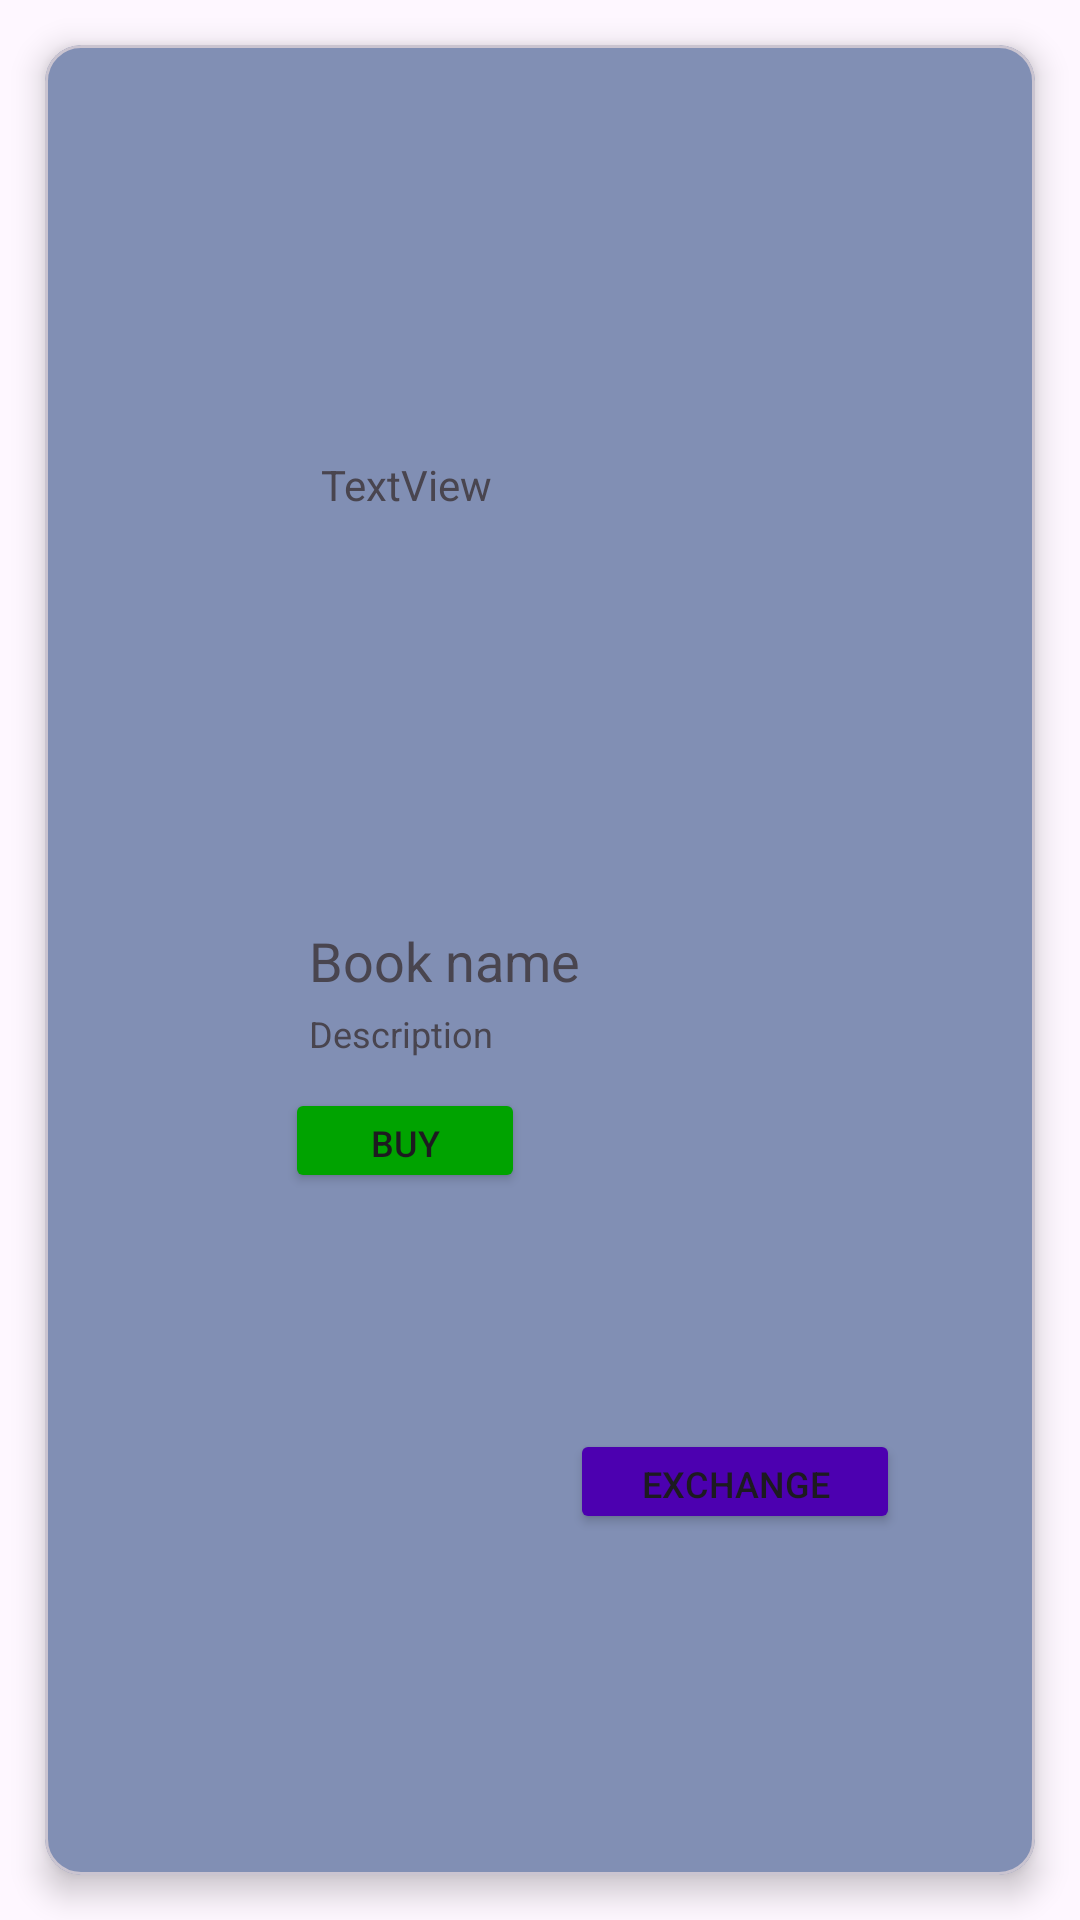

Reconstruct the res/layout file that produces this screen, plus the resources it refers to.
<!-- AndroidManifest.xml: application theme Theme.Scriptify -->
<!-- res/layout/books_of_users_item.xml -->
<?xml version="1.0" encoding="utf-8"?>
<LinearLayout xmlns:android="http://schemas.android.com/apk/res/android"
    xmlns:app="http://schemas.android.com/apk/res-auto"
    xmlns:tools="http://schemas.android.com/tools"
    android:layout_width="match_parent"
    android:layout_height="wrap_content">
    <com.google.android.material.card.MaterialCardView
        android:layout_width="match_parent"
        android:layout_height="match_parent"
        android:layout_margin="15dp"
        android:backgroundTint="@color/mid_light_theme"
        android:elevation="24dp"
        android:stateListAnimator="@null"
        android:translationZ="6dp"
        >
        <ScrollView
            android:layout_width="match_parent"
            android:layout_height="match_parent"
            android:fillViewport="true"
            app:layout_constraintStart_toStartOf="parent"
            app:layout_constraintEnd_toEndOf="parent"
            app:layout_constraintTop_toTopOf="parent"
            app:layout_constraintBottom_toBottomOf="parent">

        <androidx.constraintlayout.widget.ConstraintLayout
            android:layout_width="match_parent"
            android:layout_height="wrap_content"
            app:layout_constraintBottom_toBottomOf="@+id/book_name_books_of_users"
            app:layout_constraintTop_toBottomOf="@+id/book_name_books_of_users"
            android:layout_marginBottom="16dp">

            <TextView
                android:id="@+id/book_name_books_of_users"
                android:layout_width="wrap_content"
                android:layout_height="wrap_content"
                android:layout_marginStart="88dp"
                android:text="Book name"
                android:textSize="18dp"
                app:layout_constraintBottom_toBottomOf="parent"
                app:layout_constraintStart_toStartOf="parent"
                app:layout_constraintTop_toTopOf="parent"
                app:layout_constraintTop_toBottomOf="@id/Autor_books_of_users" />

            <TextView
                android:id="@+id/description_books_of_users"
                android:layout_width="0dp"
                android:layout_height="wrap_content"
                android:layout_marginStart="88dp"
                android:layout_marginTop="4dp"
                android:text="Description"
                android:textSize="12dp"
                android:layout_marginEnd="30dp"
                android:maxLines="2"
                android:ellipsize="end"
                app:layout_constraintStart_toStartOf="parent"
                app:layout_constraintEnd_toEndOf="parent"
                app:layout_constraintTop_toBottomOf="@+id/book_name_books_of_users" />

            <ImageView
                android:id="@+id/imageView2"
                android:layout_width="70dp"
                android:layout_height="52dp"
                android:layout_marginStart="4dp"
                android:layout_marginEnd="8dp"
                android:src="@drawable/baseline_library_books_24"
                app:layout_constraintBottom_toBottomOf="parent"
                app:layout_constraintEnd_toStartOf="@+id/book_name_books_of_users"
                app:layout_constraintHorizontal_bias="1.0"
                app:layout_constraintStart_toStartOf="parent"
                app:layout_constraintTop_toTopOf="parent"
                app:layout_constraintVertical_bias="0.428" />

            <TextView
                android:id="@+id/Autor_books_of_users"
                android:layout_width="wrap_content"
                android:layout_height="wrap_content"
                android:layout_marginStart="12dp"
                android:text="TextView"
                app:layout_constraintBottom_toTopOf="@id/book_name_books_of_users"
                app:layout_constraintStart_toEndOf="@+id/imageView2"
                app:layout_constraintTop_toTopOf="parent" />

            <Button
                android:id="@+id/btn_buy"
                android:layout_width="80dp"
                android:layout_height="35dp"
                app:layout_constraintStart_toStartOf="parent"
                app:layout_constraintTop_toBottomOf="@id/description_books_of_users"
                android:layout_marginStart="80dp"
                android:layout_marginEnd="30dp"
                android:backgroundTint="@color/button_buy"
                android:layout_marginTop="10dp"
                android:text="Buy"
                android:textSize="12sp"
                />
            <Button
                android:id="@+id/btn_exchange"
                android:layout_width="110dp"
                android:layout_height="35dp"
                app:layout_constraintStart_toEndOf="@id/btn_buy"
                app:layout_constraintEnd_toEndOf="parent"
                app:layout_constraintTop_toBottomOf="@id/description_books_of_users"
                app:layout_constraintBottom_toBottomOf="parent"
                android:layout_marginTop="10dp"
                android:layout_marginEnd="60dp"
                android:layout_marginStart="30dp"
                android:backgroundTint="@color/button_exchange"
                android:text="Exchange"
                android:textSize="12sp"
                />

        </androidx.constraintlayout.widget.ConstraintLayout>
        </ScrollView>
    </com.google.android.material.card.MaterialCardView>
</LinearLayout>
<!-- resources referenced by this layout -->
<resources>
  <color name="button_buy">#00A300</color>
  <color name="button_exchange">#4C00B0</color>
  <color name="mid_light_theme">#818FB4</color>
  <style name="Theme.Scriptify" parent="Base.Theme.Scriptify" />
  <style name="Base.Theme.Scriptify" parent="Theme.Material3.DayNight.NoActionBar">
          
          
      </style>
</resources>
